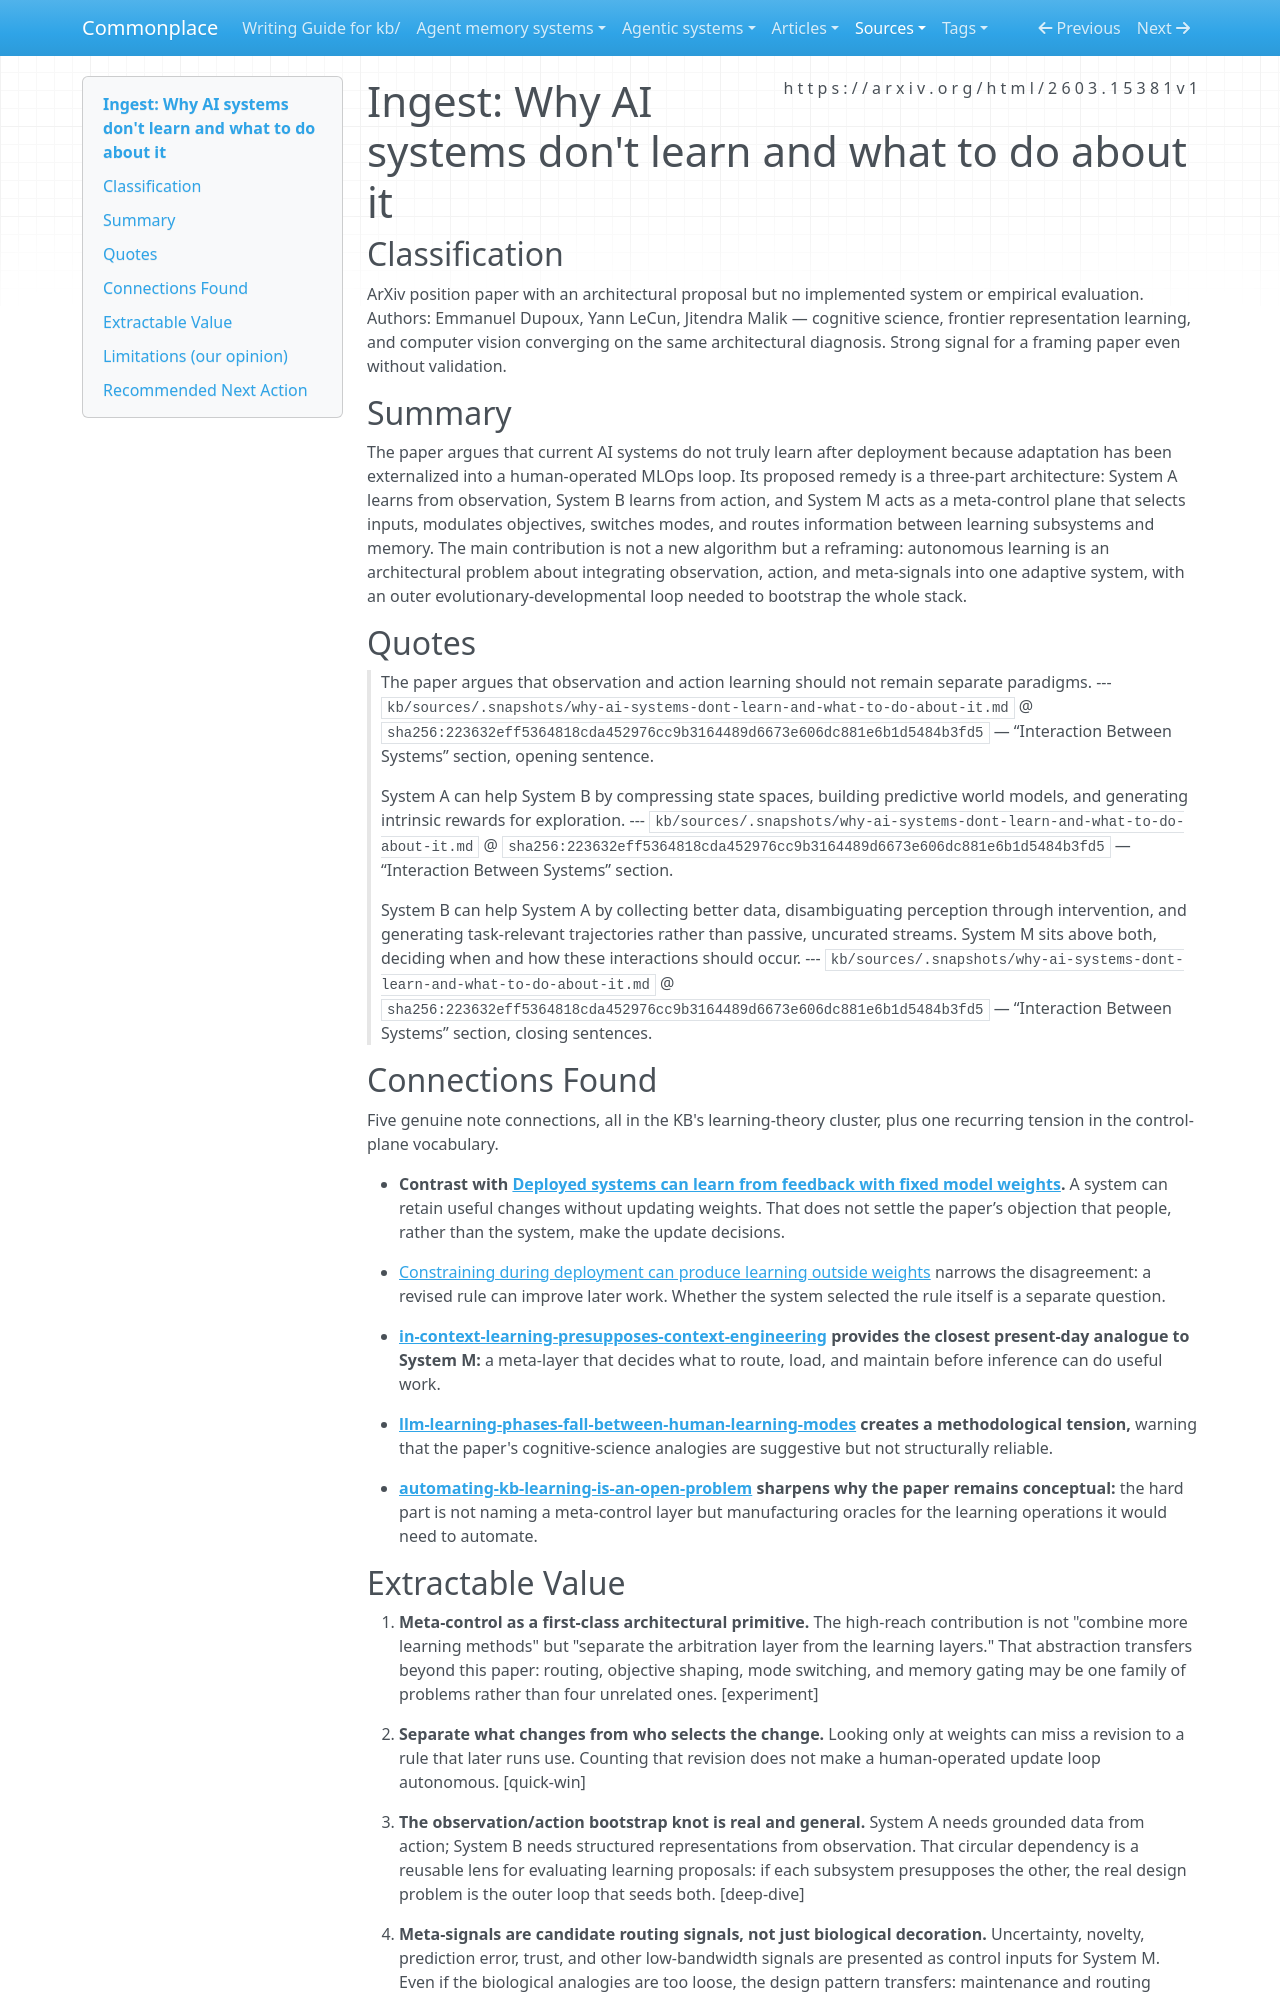

repository: zby/commonplace · page: sources/why-ai-systems-dont-learn-and-what-to-do-about-it.ingest/index.html · generator: mkdocs

---
description: Position paper arguing current AI externalizes learning into human-run MLOps and proposing an A-B-M architecture where meta-control arbitrates observation and action learning for lifelong adaptation.
source: https://arxiv.org/html/2603.15381v1
captured: "2026-03-18"
capture: web-fetch
genre: conceptual-essay
snapshot_sha256: 223632eff5364818cda452976cc9b3164489d6673e606dc881e6b1d5484b3fd5
ingested: "2026-03-18"
type: types/ingest-report.md
domains: [autonomous-learning, continuous-learning, cognitive-architecture, meta-control]
tags: [learning-theory, continual-learning]
---

# Ingest: Why AI systems don't learn and what to do about it

## Classification

ArXiv position paper with an architectural proposal but no implemented system or empirical evaluation.
Authors: Emmanuel Dupoux, Yann LeCun, Jitendra Malik — cognitive science, frontier representation learning, and computer vision converging on the same architectural diagnosis. Strong signal for a framing paper even without validation.

## Summary

The paper argues that current AI systems do not truly learn after deployment because adaptation has been externalized into a human-operated MLOps loop. Its proposed remedy is a three-part architecture: System A learns from observation, System B learns from action, and System M acts as a meta-control plane that selects inputs, modulates objectives, switches modes, and routes information between learning subsystems and memory. The main contribution is not a new algorithm but a reframing: autonomous learning is an architectural problem about integrating observation, action, and meta-signals into one adaptive system, with an outer evolutionary-developmental loop needed to bootstrap the whole stack.

## Quotes

> The paper argues that observation and action learning should not remain separate paradigms.
> --- `kb/sources/.snapshots/why-ai-systems-dont-learn-and-what-to-do-about-it.md` @ `sha256:223632eff5364818cda452976cc9b3164489d6673e606dc881e6b1d5484b3fd5` — “Interaction Between Systems” section, opening sentence.

> System A can help System B by compressing state spaces, building predictive world models, and generating intrinsic rewards for exploration.
> --- `kb/sources/.snapshots/why-ai-systems-dont-learn-and-what-to-do-about-it.md` @ `sha256:223632eff5364818cda452976cc9b3164489d6673e606dc881e6b1d5484b3fd5` — “Interaction Between Systems” section.

> System B can help System A by collecting better data, disambiguating perception through intervention, and generating task-relevant trajectories rather than passive, uncurated streams. System M sits above both, deciding when and how these interactions should occur.
> --- `kb/sources/.snapshots/why-ai-systems-dont-learn-and-what-to-do-about-it.md` @ `sha256:223632eff5364818cda452976cc9b3164489d6673e606dc881e6b1d5484b3fd5` — “Interaction Between Systems” section, closing sentences.

## Connections Found

Five genuine note connections, all in the KB's learning-theory cluster, plus one recurring tension in the control-plane vocabulary.

- **Contrast with [Deployed systems can learn from feedback with fixed model weights](../theory/deployed-systems-can-learn-from-feedback-with-fixed-model-weights.md).** A system can retain useful changes without updating weights. That does not settle the paper’s objection that people, rather than the system, make the update decisions.

- [Constraining during deployment can produce learning outside weights](../theory/constraining-during-deployment-can-produce-learning-outside-weights.md) narrows the disagreement: a revised rule can improve later work. Whether the system selected the rule itself is a separate question.

- **[in-context-learning-presupposes-context-engineering](../theory/in-context-learning-presupposes-context-engineering.md) provides the closest present-day analogue to System M:** a meta-layer that decides what to route, load, and maintain before inference can do useful work.

- **[llm-learning-phases-fall-between-human-learning-modes](../theory/llm-learning-phases-fall-between-human-learning-modes.md) creates a methodological tension,** warning that the paper's cognitive-science analogies are suggestive but not structurally reliable.

- **[automating-kb-learning-is-an-open-problem](../theory/questions/what-gaps-remain-in-our-learning-loop.md) sharpens why the paper remains conceptual:** the hard part is not naming a meta-control layer but manufacturing oracles for the learning operations it would need to automate.
